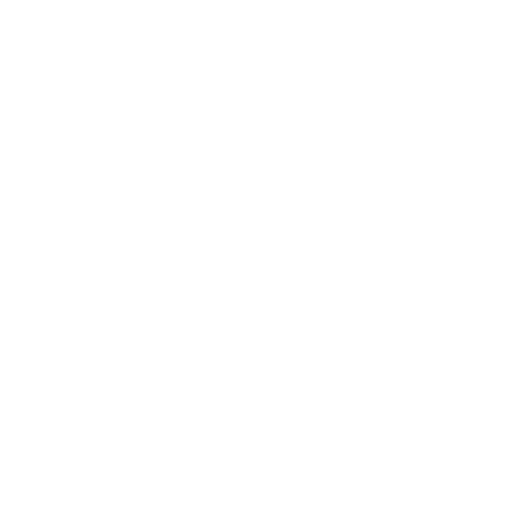
t = 0.00 s
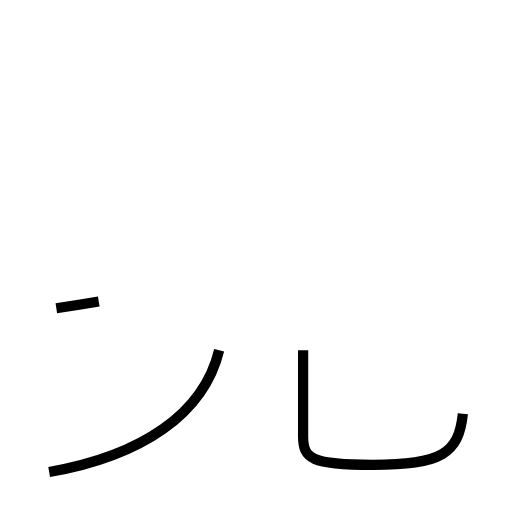
t = 1.63 s
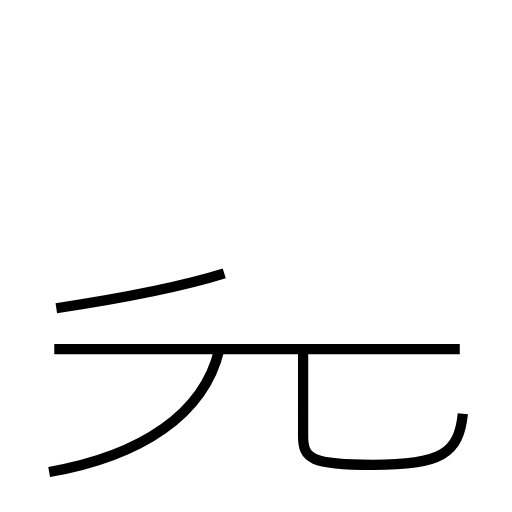
t = 3.19 s
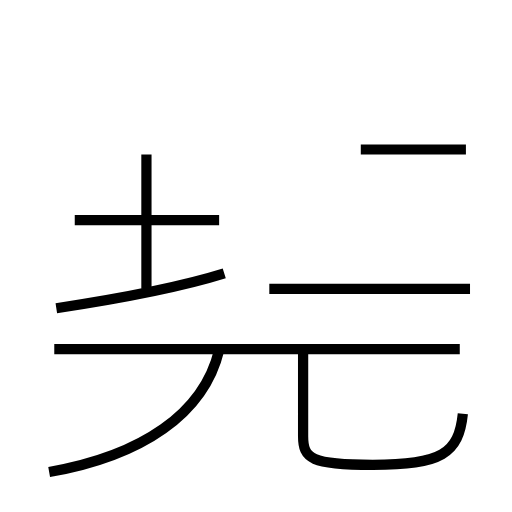
t = 4.90 s
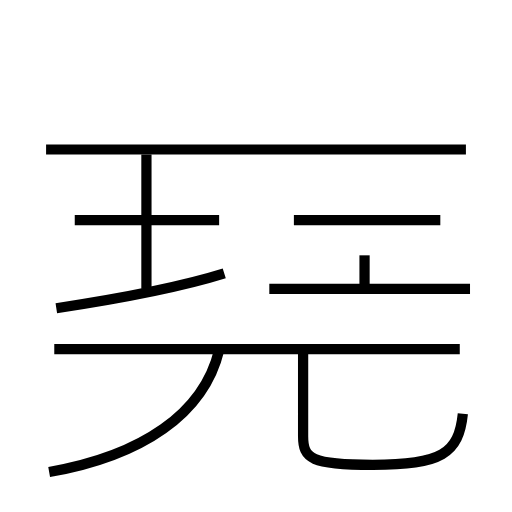
t = 6.35 s
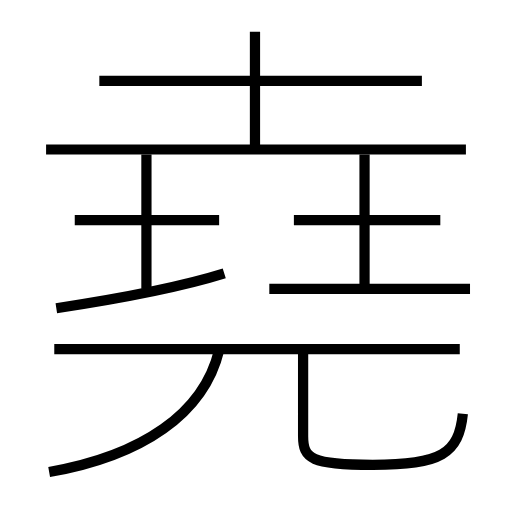
t = 7.94 s

The animated SVG that drew these frames (rendered in a browser with its animation timeline set to each time). Animation: 12 SMIL elements (animate=12); one cycle of 7.94 s.

<?xml version='1.0' encoding='utf-8'?>
<svg viewBox="0.0 -6.0 50.0 50.0" version="1.1" xmlns="http://www.w3.org/2000/svg"><rect x="-1000" y="-1000" width="2000" height="2000" stroke="white" fill="white" /><g style="fill:none;stroke:#000000;stroke-width:1"><path d="M 45.2 -3.6 C 44.8 0.3 43.1 1.4 36.4 1.4 C 30.4 1.4 29.6 0.8 29.6 -1.4 L 29.6 -9.8 " transform="translate(0.0 38.0)" stroke-dasharray="28.35821992588194" stroke-dashoffset="28.35821992588194"><animate attributeName="stroke-dashoffset" from="28.35821992588194" to="0" dur="0.8507465977764582s" begin="0s; anim_end.end" fill="freeze" id="anim0" /></path><path d="M 4.8 2.1 C 13.9 0.5 19.9 -3.6 21.4 -9.8 " transform="translate(0.0 38.0)" stroke-dasharray="21.645008442181943" stroke-dashoffset="21.645008442181943"><animate attributeName="stroke-dashoffset" from="21.645008442181943" to="0" dur="0.6493502532654583s" begin="anim0.end" fill="freeze" id="anim1" /></path><path d="M 5.5 -13.9 C 10.8 -14.7 17.1 -15.8 21.9 -17.3 " transform="translate(0.0 38.0)" stroke-dasharray="16.763676006905772" stroke-dashoffset="16.763676006905772"><animate attributeName="stroke-dashoffset" from="16.763676006905772" to="0" dur="0.5029102802071731s" begin="anim1.end" fill="freeze" id="anim2" /></path><path d="M 44.9 -9.9 L 5.3 -9.9 " transform="translate(0.0 38.0)" stroke-dasharray="39.6" stroke-dashoffset="39.6"><animate attributeName="stroke-dashoffset" from="39.6" to="0" dur="1.188s" begin="anim2.end" fill="freeze" id="anim3" /></path><path d="M 14.3 -15.8 L 14.3 -28.9 " transform="translate(0.0 38.0)" stroke-dasharray="13.099999999999998" stroke-dashoffset="13.099999999999998"><animate attributeName="stroke-dashoffset" from="13.099999999999998" to="0" dur="0.3929999999999999s" begin="anim3.end" fill="freeze" id="anim4" /></path><path d="M 21.4 -22.5 L 7.3 -22.5 " transform="translate(0.0 38.0)" stroke-dasharray="14.099999999999998" stroke-dashoffset="14.099999999999998"><animate attributeName="stroke-dashoffset" from="14.099999999999998" to="0" dur="0.42299999999999993s" begin="anim4.end" fill="freeze" id="anim5" /></path><path d="M 45.9 -15.8 L 26.3 -15.8 " transform="translate(0.0 38.0)" stroke-dasharray="19.599999999999998" stroke-dashoffset="19.599999999999998"><animate attributeName="stroke-dashoffset" from="19.599999999999998" to="0" dur="0.588s" begin="anim5.end" fill="freeze" id="anim6" /></path><path d="M 45.5 -29.4 L 4.5 -29.4 " transform="translate(0.0 38.0)" stroke-dasharray="41.0" stroke-dashoffset="41.0"><animate attributeName="stroke-dashoffset" from="41.0" to="0" dur="1.23s" begin="anim6.end" fill="freeze" id="anim7" /></path><path d="M 43.0 -22.5 L 28.7 -22.5 " transform="translate(0.0 38.0)" stroke-dasharray="14.3" stroke-dashoffset="14.3"><animate attributeName="stroke-dashoffset" from="14.3" to="0" dur="0.429s" begin="anim7.end" fill="freeze" id="anim8" /></path><path d="M 35.6 -15.8 L 35.6 -28.9 " transform="translate(0.0 38.0)" stroke-dasharray="13.099999999999998" stroke-dashoffset="13.099999999999998"><animate attributeName="stroke-dashoffset" from="13.099999999999998" to="0" dur="0.3929999999999999s" begin="anim8.end" fill="freeze" id="anim9" /></path><path d="M 24.9 -29.4 L 24.9 -40.9 " transform="translate(0.0 38.0)" stroke-dasharray="11.5" stroke-dashoffset="11.5"><animate attributeName="stroke-dashoffset" from="11.5" to="0" dur="0.345s" begin="anim9.end" fill="freeze" id="anim10" /></path><path d="M 41.2 -36.1 L 9.7 -36.1" transform="translate(0.0 38.0)" stroke-dasharray="31.500000000000004" stroke-dashoffset="31.500000000000004"><animate attributeName="stroke-dashoffset" from="31.500000000000004" to="0" dur="0.9450000000000001s" begin="anim10.end" fill="freeze" id="anim_end" /></path></g></svg>
